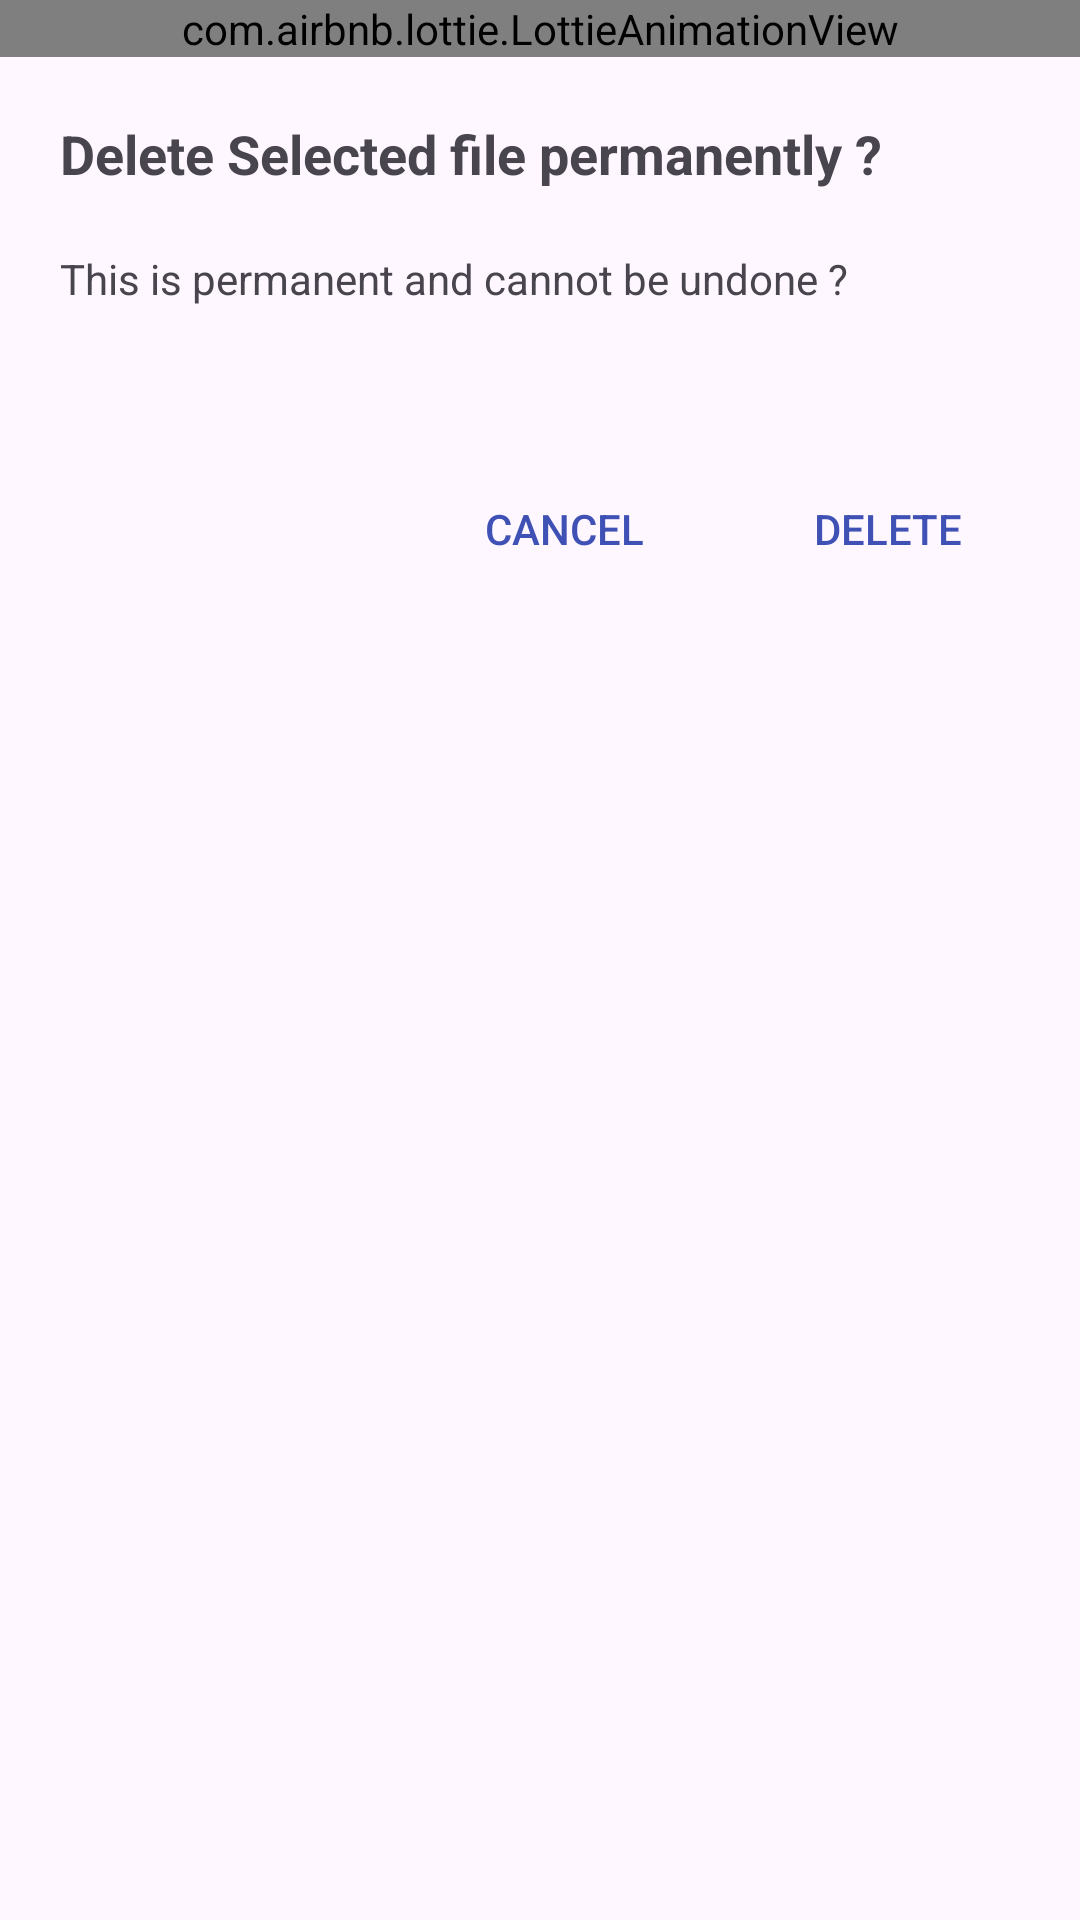

This screen was rendered from an Android layout file. Write that file and the resources it references.
<!-- AndroidManifest.xml: application theme Theme.FileManager -->
<!-- res/layout/delete_item.xml -->
<?xml version="1.0" encoding="utf-8"?>
<androidx.constraintlayout.widget.ConstraintLayout xmlns:android="http://schemas.android.com/apk/res/android"
    xmlns:app="http://schemas.android.com/apk/res-auto"
    android:layout_width="match_parent"
    android:layout_height="match_parent">


    <LinearLayout
        android:id="@+id/linearLayout13"
        android:layout_width="match_parent"
        android:layout_height="wrap_content"
        android:orientation="vertical"
        app:layout_constraintEnd_toEndOf="parent"
        app:layout_constraintStart_toStartOf="parent"
        app:layout_constraintTop_toTopOf="parent">

        <com.airbnb.lottie.LottieAnimationView
            android:id="@+id/lottieAnimationView"
            android:layout_width="match_parent"
            android:layout_height="match_parent"
            app:layout_constraintBottom_toBottomOf="parent"
            app:layout_constraintEnd_toEndOf="parent"
            app:layout_constraintStart_toStartOf="parent"
            app:layout_constraintTop_toTopOf="parent"
            app:lottie_autoPlay="true"
            app:lottie_loop="true"
            app:lottie_rawRes="@raw/deletefile" />


        <com.google.android.material.textview.MaterialTextView
            android:layout_width="match_parent"
            android:layout_height="wrap_content"
            android:layout_marginStart="20dp"
            android:layout_marginTop="20dp"
            android:text="Delete Selected file permanently ?"
            android:textSize="18sp"
            android:textStyle="bold"

            />

        <TextView
            android:id="@+id/tvSelectedFileName"
            android:layout_width="match_parent"
            android:layout_height="wrap_content"
            android:layout_marginStart="20dp"
            android:layout_marginTop="20dp"
            android:text="This is permanent and cannot be undone ?"
            android:textSize="14sp"

            />

        <LinearLayout
            android:layout_width="match_parent"
            android:layout_height="wrap_content"
            android:layout_marginTop="50dp"
            android:layout_marginEnd="20dp"
            android:layout_marginBottom="20dp"
            android:gravity="center|end"
            android:orientation="horizontal">

            <Button
                android:id="@+id/btnDeleteCancel"
                android:layout_width="wrap_content"
                android:layout_height="wrap_content"
                android:layout_marginEnd="20dp"
                android:background="@android:color/transparent"
                android:text="Cancel"
                android:textColor="#3F51B5" />

            <Button
                android:id="@+id/btnDeleteDelete"
                android:layout_width="wrap_content"
                android:layout_height="wrap_content"
                android:background="@android:color/transparent"
                android:text="Delete"
                android:textColor="#3F51B5" />


        </LinearLayout>


    </LinearLayout>


</androidx.constraintlayout.widget.ConstraintLayout>
<!-- resources referenced by this layout -->
<resources>
  <style name="Theme.FileManager" parent="Base.Theme.FileManager" />
  <style name="Base.Theme.FileManager" parent="Theme.Material3.DayNight.NoActionBar">
          
           <item name="colorPrimary">@color/black</item>
  
  
  
  
  
      </style>
  <color name="black">#FF000000</color>
</resources>
